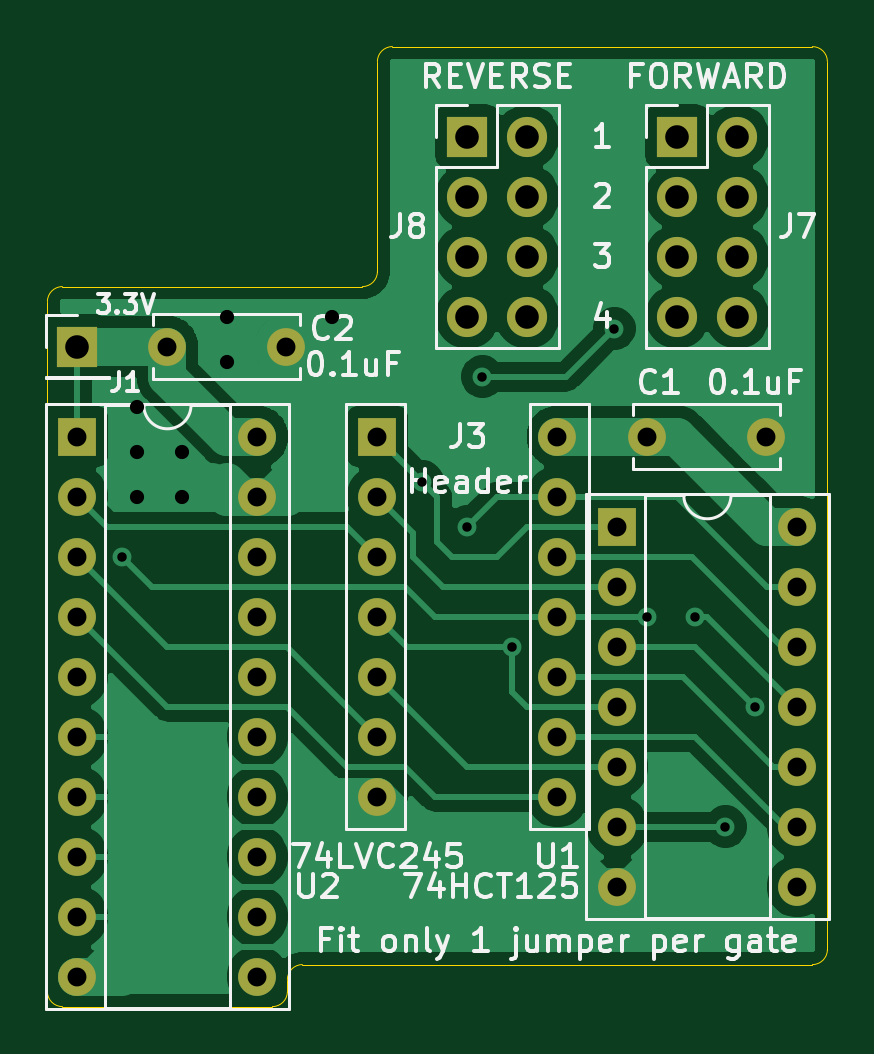
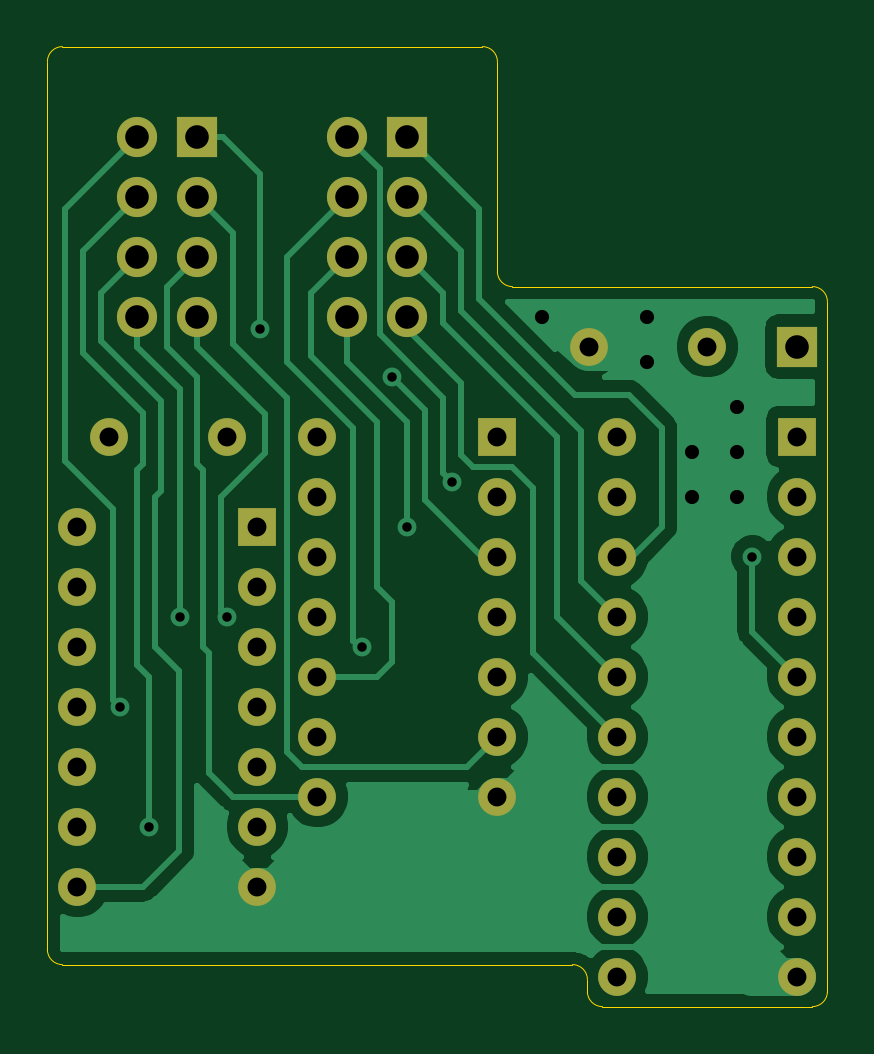
Circuit board: 8 layer files. Board 33.0 x 40.6 mm.
- bottom_copper: HCT145Interposer-B_Cu.gbr (39590 bytes)
- bottom_mask: HCT145Interposer-B_Mask.gbr (2558 bytes)
- bottom_silk: HCT145Interposer-B_SilkS.gbr (468 bytes)
- outline: HCT145Interposer-Edge_Cuts.gbr (1509 bytes)
- top_copper: HCT145Interposer-F_Cu.gbr (66078 bytes)
- top_mask: HCT145Interposer-F_Mask.gbr (2558 bytes)
- top_silk: HCT145Interposer-F_SilkS.gbr (26720 bytes)
- drill: HCT145Interposer.drl (1604 bytes)

=== bottom_copper: HCT145Interposer-B_Cu.gbr (39590 bytes, source omitted) ===
=== bottom_mask: HCT145Interposer-B_Mask.gbr ===
%TF.GenerationSoftware,KiCad,Pcbnew,(5.1.9)-1*%
%TF.CreationDate,2021-10-31T12:04:18+08:00*%
%TF.ProjectId,HCT145Interposer,48435431-3435-4496-9e74-6572706f7365,rev?*%
%TF.SameCoordinates,Original*%
%TF.FileFunction,Soldermask,Bot*%
%TF.FilePolarity,Negative*%
%FSLAX46Y46*%
G04 Gerber Fmt 4.6, Leading zero omitted, Abs format (unit mm)*
G04 Created by KiCad (PCBNEW (5.1.9)-1) date 2021-10-31 12:04:18*
%MOMM*%
%LPD*%
G01*
G04 APERTURE LIST*
%ADD10O,1.700000X1.700000*%
%ADD11R,1.700000X1.700000*%
%ADD12O,1.600000X1.600000*%
%ADD13R,1.600000X1.600000*%
%ADD14C,1.600000*%
G04 APERTURE END LIST*
D10*
%TO.C,J7*%
X129540000Y-88900000D03*
X127000000Y-88900000D03*
X129540000Y-86360000D03*
X127000000Y-86360000D03*
X129540000Y-83820000D03*
X127000000Y-83820000D03*
X129540000Y-81280000D03*
D11*
X127000000Y-81280000D03*
%TD*%
D10*
%TO.C,J8*%
X120650000Y-88900000D03*
X118110000Y-88900000D03*
X120650000Y-86360000D03*
X118110000Y-86360000D03*
X120650000Y-83820000D03*
X118110000Y-83820000D03*
X120650000Y-81280000D03*
D11*
X118110000Y-81280000D03*
%TD*%
D12*
%TO.C,U1*%
X132080000Y-97790000D03*
X124460000Y-113030000D03*
X132080000Y-100330000D03*
X124460000Y-110490000D03*
X132080000Y-102870000D03*
X124460000Y-107950000D03*
X132080000Y-105410000D03*
X124460000Y-105410000D03*
X132080000Y-107950000D03*
X124460000Y-102870000D03*
X132080000Y-110490000D03*
X124460000Y-100330000D03*
X132080000Y-113030000D03*
D13*
X124460000Y-97790000D03*
%TD*%
D12*
%TO.C,U2*%
X109220000Y-93980000D03*
X101600000Y-116840000D03*
X109220000Y-96520000D03*
X101600000Y-114300000D03*
X109220000Y-99060000D03*
X101600000Y-111760000D03*
X109220000Y-101600000D03*
X101600000Y-109220000D03*
X109220000Y-104140000D03*
X101600000Y-106680000D03*
X109220000Y-106680000D03*
X101600000Y-104140000D03*
X109220000Y-109220000D03*
X101600000Y-101600000D03*
X109220000Y-111760000D03*
X101600000Y-99060000D03*
X109220000Y-114300000D03*
X101600000Y-96520000D03*
X109220000Y-116840000D03*
D13*
X101600000Y-93980000D03*
%TD*%
D12*
%TO.C,J3*%
X121920000Y-93980000D03*
X114300000Y-109220000D03*
X121920000Y-96520000D03*
X114300000Y-106680000D03*
X121920000Y-99060000D03*
X114300000Y-104140000D03*
X121920000Y-101600000D03*
X114300000Y-101600000D03*
X121920000Y-104140000D03*
X114300000Y-99060000D03*
X121920000Y-106680000D03*
X114300000Y-96520000D03*
X121920000Y-109220000D03*
D13*
X114300000Y-93980000D03*
%TD*%
D14*
%TO.C,C1*%
X125730000Y-93980000D03*
X130730000Y-93980000D03*
%TD*%
%TO.C,C2*%
X110410000Y-90170000D03*
X105410000Y-90170000D03*
%TD*%
D11*
%TO.C,J1*%
X101600000Y-90170000D03*
%TD*%
M02*

=== bottom_silk: HCT145Interposer-B_SilkS.gbr ===
%TF.GenerationSoftware,KiCad,Pcbnew,(5.1.9)-1*%
%TF.CreationDate,2021-10-31T12:04:18+08:00*%
%TF.ProjectId,HCT145Interposer,48435431-3435-4496-9e74-6572706f7365,rev?*%
%TF.SameCoordinates,Original*%
%TF.FileFunction,Legend,Bot*%
%TF.FilePolarity,Positive*%
%FSLAX46Y46*%
G04 Gerber Fmt 4.6, Leading zero omitted, Abs format (unit mm)*
G04 Created by KiCad (PCBNEW (5.1.9)-1) date 2021-10-31 12:04:18*
%MOMM*%
%LPD*%
G01*
G04 APERTURE LIST*
G04 APERTURE END LIST*
M02*

=== outline: HCT145Interposer-Edge_Cuts.gbr ===
%TF.GenerationSoftware,KiCad,Pcbnew,(5.1.9)-1*%
%TF.CreationDate,2021-10-31T12:04:18+08:00*%
%TF.ProjectId,HCT145Interposer,48435431-3435-4496-9e74-6572706f7365,rev?*%
%TF.SameCoordinates,Original*%
%TF.FileFunction,Profile,NP*%
%FSLAX46Y46*%
G04 Gerber Fmt 4.6, Leading zero omitted, Abs format (unit mm)*
G04 Created by KiCad (PCBNEW (5.1.9)-1) date 2021-10-31 12:04:18*
%MOMM*%
%LPD*%
G01*
G04 APERTURE LIST*
%TA.AperFunction,Profile*%
%ADD10C,0.050000*%
%TD*%
G04 APERTURE END LIST*
D10*
X110490000Y-116967000D02*
X110490000Y-117475000D01*
X133350000Y-115697000D02*
X133350000Y-78105000D01*
X111125000Y-116332000D02*
X132715000Y-116332000D01*
X100965000Y-118110000D02*
X109855000Y-118110000D01*
X100330000Y-88265000D02*
X100330000Y-117475000D01*
X113665000Y-87630000D02*
X100965000Y-87630000D01*
X114300000Y-78105000D02*
X114300000Y-86995000D01*
X132715000Y-77470000D02*
X114935000Y-77470000D01*
X100330000Y-88265000D02*
G75*
G02*
X100965000Y-87630000I635000J0D01*
G01*
X100965000Y-118110000D02*
G75*
G02*
X100330000Y-117475000I0J635000D01*
G01*
X110490000Y-116967000D02*
G75*
G02*
X111125000Y-116332000I635000J0D01*
G01*
X110490000Y-117475000D02*
G75*
G02*
X109855000Y-118110000I-635000J0D01*
G01*
X133350000Y-115697000D02*
G75*
G02*
X132715000Y-116332000I-635000J0D01*
G01*
X132715000Y-77470000D02*
G75*
G02*
X133350000Y-78105000I0J-635000D01*
G01*
X114300000Y-78105000D02*
G75*
G02*
X114935000Y-77470000I635000J0D01*
G01*
X114300000Y-86995000D02*
G75*
G02*
X113665000Y-87630000I-635000J0D01*
G01*
M02*

=== top_copper: HCT145Interposer-F_Cu.gbr (66078 bytes, source omitted) ===
=== top_mask: HCT145Interposer-F_Mask.gbr ===
%TF.GenerationSoftware,KiCad,Pcbnew,(5.1.9)-1*%
%TF.CreationDate,2021-10-31T12:04:18+08:00*%
%TF.ProjectId,HCT145Interposer,48435431-3435-4496-9e74-6572706f7365,rev?*%
%TF.SameCoordinates,Original*%
%TF.FileFunction,Soldermask,Top*%
%TF.FilePolarity,Negative*%
%FSLAX46Y46*%
G04 Gerber Fmt 4.6, Leading zero omitted, Abs format (unit mm)*
G04 Created by KiCad (PCBNEW (5.1.9)-1) date 2021-10-31 12:04:18*
%MOMM*%
%LPD*%
G01*
G04 APERTURE LIST*
%ADD10O,1.700000X1.700000*%
%ADD11R,1.700000X1.700000*%
%ADD12O,1.600000X1.600000*%
%ADD13R,1.600000X1.600000*%
%ADD14C,1.600000*%
G04 APERTURE END LIST*
D10*
%TO.C,J7*%
X129540000Y-88900000D03*
X127000000Y-88900000D03*
X129540000Y-86360000D03*
X127000000Y-86360000D03*
X129540000Y-83820000D03*
X127000000Y-83820000D03*
X129540000Y-81280000D03*
D11*
X127000000Y-81280000D03*
%TD*%
D10*
%TO.C,J8*%
X120650000Y-88900000D03*
X118110000Y-88900000D03*
X120650000Y-86360000D03*
X118110000Y-86360000D03*
X120650000Y-83820000D03*
X118110000Y-83820000D03*
X120650000Y-81280000D03*
D11*
X118110000Y-81280000D03*
%TD*%
D12*
%TO.C,U1*%
X132080000Y-97790000D03*
X124460000Y-113030000D03*
X132080000Y-100330000D03*
X124460000Y-110490000D03*
X132080000Y-102870000D03*
X124460000Y-107950000D03*
X132080000Y-105410000D03*
X124460000Y-105410000D03*
X132080000Y-107950000D03*
X124460000Y-102870000D03*
X132080000Y-110490000D03*
X124460000Y-100330000D03*
X132080000Y-113030000D03*
D13*
X124460000Y-97790000D03*
%TD*%
D12*
%TO.C,U2*%
X109220000Y-93980000D03*
X101600000Y-116840000D03*
X109220000Y-96520000D03*
X101600000Y-114300000D03*
X109220000Y-99060000D03*
X101600000Y-111760000D03*
X109220000Y-101600000D03*
X101600000Y-109220000D03*
X109220000Y-104140000D03*
X101600000Y-106680000D03*
X109220000Y-106680000D03*
X101600000Y-104140000D03*
X109220000Y-109220000D03*
X101600000Y-101600000D03*
X109220000Y-111760000D03*
X101600000Y-99060000D03*
X109220000Y-114300000D03*
X101600000Y-96520000D03*
X109220000Y-116840000D03*
D13*
X101600000Y-93980000D03*
%TD*%
D12*
%TO.C,J3*%
X121920000Y-93980000D03*
X114300000Y-109220000D03*
X121920000Y-96520000D03*
X114300000Y-106680000D03*
X121920000Y-99060000D03*
X114300000Y-104140000D03*
X121920000Y-101600000D03*
X114300000Y-101600000D03*
X121920000Y-104140000D03*
X114300000Y-99060000D03*
X121920000Y-106680000D03*
X114300000Y-96520000D03*
X121920000Y-109220000D03*
D13*
X114300000Y-93980000D03*
%TD*%
D14*
%TO.C,C1*%
X125730000Y-93980000D03*
X130730000Y-93980000D03*
%TD*%
%TO.C,C2*%
X110410000Y-90170000D03*
X105410000Y-90170000D03*
%TD*%
D11*
%TO.C,J1*%
X101600000Y-90170000D03*
%TD*%
M02*

=== top_silk: HCT145Interposer-F_SilkS.gbr (26720 bytes, source omitted) ===
=== drill: HCT145Interposer.drl ===
M48
; DRILL file {KiCad (5.1.9)-1} date 10/31/21 12:04:21
; FORMAT={-:-/ absolute / metric / decimal}
; #@! TF.CreationDate,2021-10-31T12:04:21+08:00
; #@! TF.GenerationSoftware,Kicad,Pcbnew,(5.1.9)-1
FMAT,2
METRIC
T1C0.400
T2C0.600
T3C0.800
T4C1.000
%
G90
G05
T1
X103.505Y-99.06
X116.205Y-95.885
X118.11Y-97.79
X118.745Y-91.44
X120.015Y-102.87
X124.333Y-89.408
X125.73Y-101.6
X127.725Y-101.6
X129.032Y-110.49
X130.265Y-105.41
T2
X104.14Y-92.71
X104.14Y-94.615
X104.14Y-96.52
X106.045Y-94.615
X106.045Y-96.52
X107.95Y-88.9
X107.95Y-90.805
X112.395Y-88.9
T3
X101.6Y-93.98
X101.6Y-96.52
X101.6Y-99.06
X101.6Y-101.6
X101.6Y-104.14
X101.6Y-106.68
X101.6Y-109.22
X101.6Y-111.76
X101.6Y-114.3
X101.6Y-116.84
X105.41Y-90.17
X109.22Y-93.98
X109.22Y-96.52
X109.22Y-99.06
X109.22Y-101.6
X109.22Y-104.14
X109.22Y-106.68
X109.22Y-109.22
X109.22Y-111.76
X109.22Y-114.3
X109.22Y-116.84
X110.41Y-90.17
X114.3Y-93.98
X114.3Y-96.52
X114.3Y-99.06
X114.3Y-101.6
X114.3Y-104.14
X114.3Y-106.68
X114.3Y-109.22
X121.92Y-93.98
X121.92Y-96.52
X121.92Y-99.06
X121.92Y-101.6
X121.92Y-104.14
X121.92Y-106.68
X121.92Y-109.22
X124.46Y-97.79
X124.46Y-100.33
X124.46Y-102.87
X124.46Y-105.41
X124.46Y-107.95
X124.46Y-110.49
X124.46Y-113.03
X125.73Y-93.98
X130.73Y-93.98
X132.08Y-97.79
X132.08Y-100.33
X132.08Y-102.87
X132.08Y-105.41
X132.08Y-107.95
X132.08Y-110.49
X132.08Y-113.03
T4
X101.6Y-90.17
X118.11Y-81.28
X118.11Y-83.82
X118.11Y-86.36
X118.11Y-88.9
X120.65Y-81.28
X120.65Y-83.82
X120.65Y-86.36
X120.65Y-88.9
X127.0Y-81.28
X127.0Y-83.82
X127.0Y-86.36
X127.0Y-88.9
X129.54Y-81.28
X129.54Y-83.82
X129.54Y-86.36
X129.54Y-88.9
T0
M30

